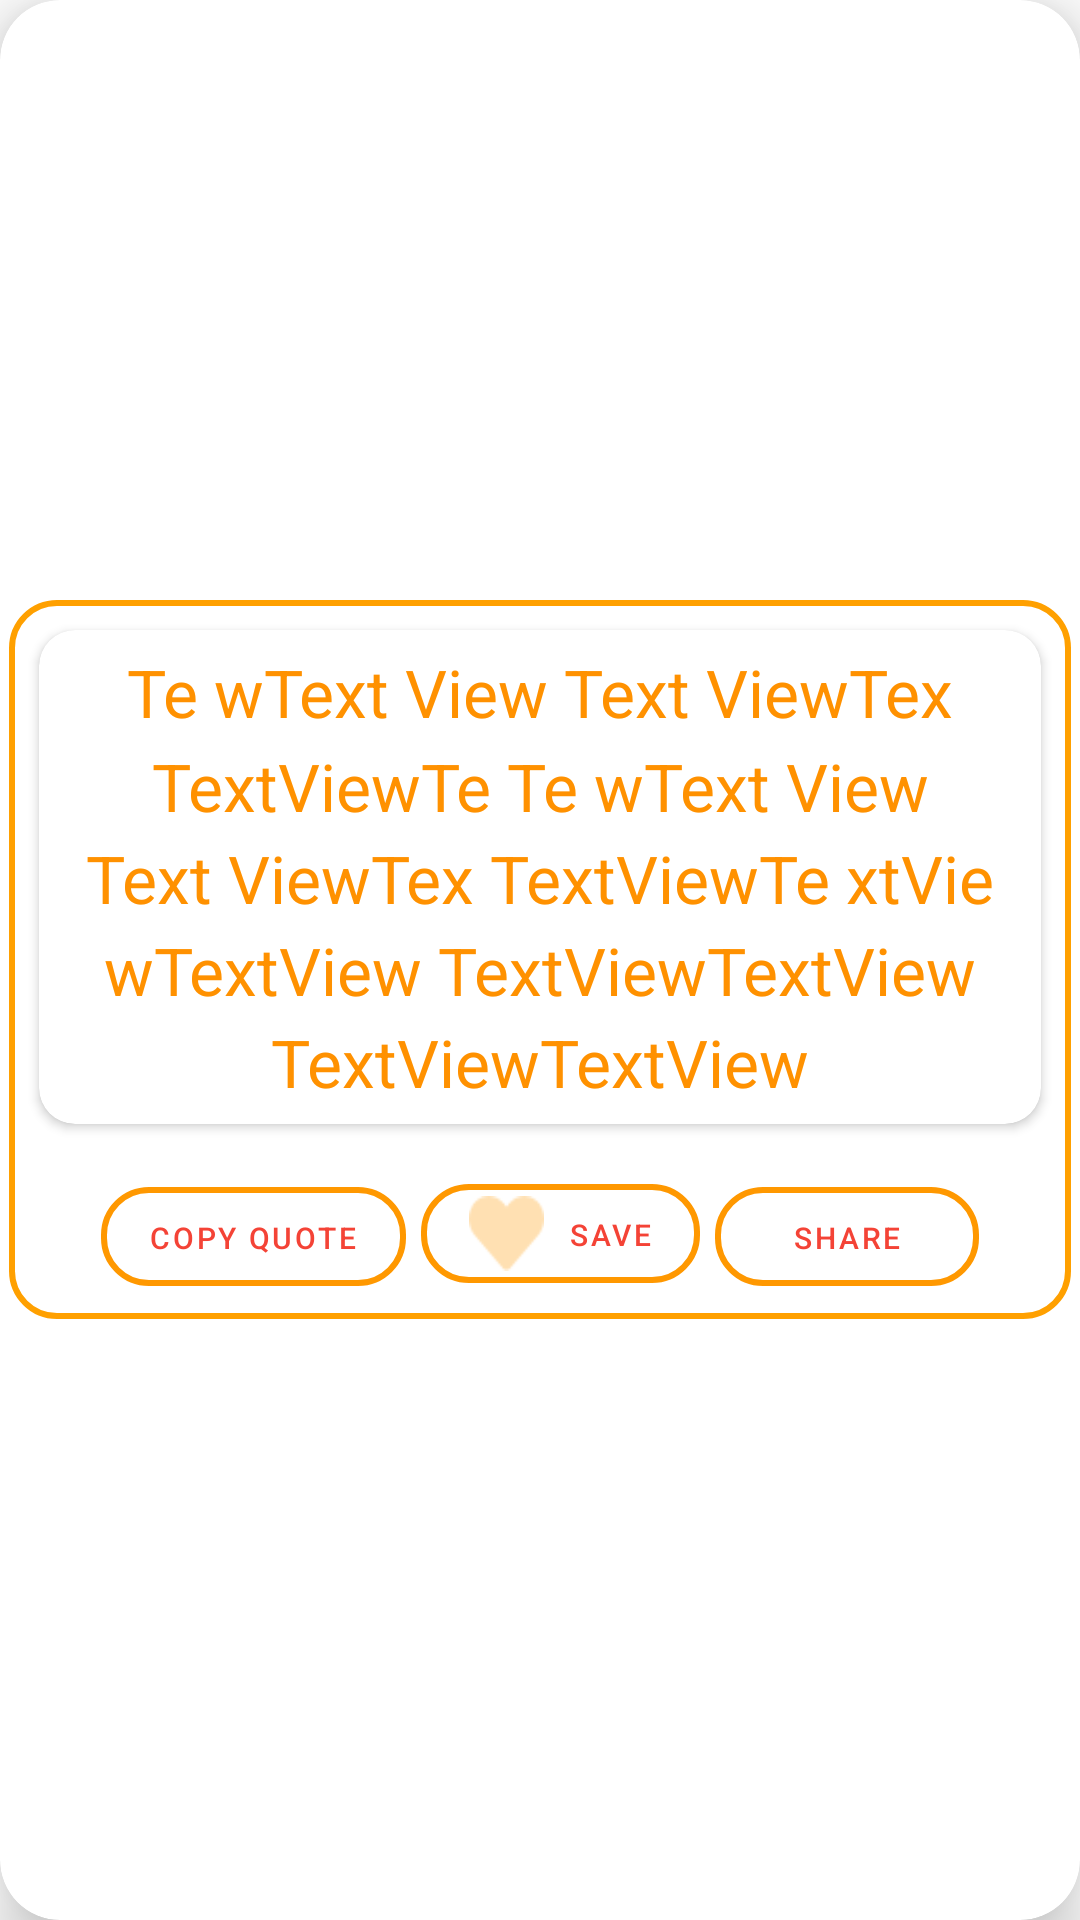

Android layout source for this screen:
<!-- AndroidManifest.xml: application theme Theme.Quotes -->
<!-- res/layout/mainfrag_card.xml -->
<?xml version="1.0" encoding="utf-8"?>
<com.google.android.material.card.MaterialCardView xmlns:android="http://schemas.android.com/apk/res/android"
    xmlns:app="http://schemas.android.com/apk/res-auto"
    android:layout_gravity="center"
    android:layout_width="match_parent"
    android:layout_height="wrap_content"
    android:layout_margin="5dp"
    android:background="@drawable/curcle_view2"

    android:textDirection="anyRtl"
    app:cardCornerRadius="20dp"
    app:cardElevation="12dp"
    app:cardMaxElevation="12dp"
    app:layout_constraintEnd_toEndOf="parent"
    app:layout_constraintStart_toStartOf="parent"
    app:layout_constraintTop_toTopOf="parent">


    <androidx.constraintlayout.widget.ConstraintLayout
        android:layout_width="match_parent"
        android:layout_gravity="center"
        android:textAlignment="center"
        android:layout_margin="3dp"
        android:background="@drawable/curcle_view"
        android:layout_height="wrap_content">

        <androidx.cardview.widget.CardView
            android:id="@+id/cardViewtext"
            android:layout_width="0dp"
            android:layout_height="wrap_content"
            android:layout_margin="10dp"
            android:layout_marginBottom="8dp"
            android:elevation="15dp"
            app:cardCornerRadius="12dp"
            app:layout_constraintBottom_toTopOf="@+id/linearLayout3"
            app:layout_constraintEnd_toEndOf="parent"
            app:layout_constraintStart_toStartOf="parent"
            app:layout_constraintTop_toTopOf="parent">

            <com.google.android.material.textview.MaterialTextView
                android:id="@+id/mainfragTxt"
                android:layout_width="match_parent"
                android:layout_height="wrap_content"
                android:layout_margin="6dp"
                android:gravity="center"
                android:lineSpacingMultiplier="1.2"
                android:text="Te wText View Text ViewTex TextViewTe Te wText View Text ViewTex TextViewTe xtVie wTextView TextViewTextView TextViewTextView"
                android:textAlignment="center"
                android:textColor="#FF9100"
                android:textDirection="rtl"
                android:textSize="22dp"
                android:typeface="normal" />
        </androidx.cardview.widget.CardView>

        <LinearLayout
            android:id="@+id/linearLayout3"
            android:layout_width="wrap_content"
            android:layout_height="wrap_content"
            android:layout_margin="8dp"
            android:background="#00112233"
            android:orientation="horizontal"
            app:layout_constraintBottom_toBottomOf="parent"
            app:layout_constraintEnd_toEndOf="parent"
            app:layout_constraintStart_toStartOf="parent"
            app:layout_constraintTop_toBottomOf="@+id/cardViewtext">


            <com.google.android.material.button.MaterialButton
                android:id="@+id/copyMain"
                android:layout_width="wrap_content"
                android:layout_height="33dp"
                android:layout_margin="3dp"
                android:layout_marginRight="2dp"
                android:layout_weight="1"
                android:background="@drawable/curcle_view"
                android:text="Copy Quote"
                android:textColor="#F44336"
                android:textSize="10sp" />

            <com.google.android.material.button.MaterialButton
                android:id="@+id/save"
                android:layout_width="wrap_content"
                android:layout_height="33dp"
                android:layout_margin="2dp"
                android:layout_marginRight="2dp"
                android:layout_weight="1"
                android:height="30dp"
                android:background="@drawable/curcle_view"
                android:text="save"
                android:textColor="#F44336"
                android:textSize="10sp"
                app:icon="@drawable/heart"
                app:iconSize="25dp" />

            <com.google.android.material.button.MaterialButton
                android:id="@+id/mainShare"
                android:layout_width="wrap_content"
                android:layout_height="33dp"
                android:layout_margin="3dp"
                android:layout_marginRight="2dp"
                android:layout_weight="1"
                android:background="@drawable/curcle_view"
                android:text="Share"
                android:textColor="#F44336"
                android:textSize="10sp" />

        </LinearLayout>
    </androidx.constraintlayout.widget.ConstraintLayout>
</com.google.android.material.card.MaterialCardView>
<!-- resources referenced by this layout -->
<resources>
  <!-- drawable curcle_view (drawable) -->
  <?xml version="1.0" encoding="utf-8"?>
  <shape xmlns:android="http://schemas.android.com/apk/res/android">
          android:innerRadius="15dp"
          android:shape="ring"
          android:thicknessRatio="1.9"
          android:useLevel="false" >
          <solid android:color="@android:color/transparent" />
          <corners android:radius="15dp"/>
          <stroke
              android:width="2dp"
              android:color="#FFA000"
  
              />
  </shape>
  <!-- drawable curcle_view2 (drawable) -->
  <?xml version="1.0" encoding="utf-8"?>
  <shape xmlns:android="http://schemas.android.com/apk/res/android">
  
          android:innerRadius="15dp"
          android:shape="ring"
          android:thicknessRatio="1.9"
          android:useLevel="false" >
          <solid android:color="@android:color/transparent" />
          <corners android:radius="20dp"/>
          <stroke
              android:width="2dp"
              android:color="#FF7844" />
  </shape>
  <!-- drawable heart: png bitmap (drawable, 641 bytes) -->
  <style name="Theme.Quotes" parent="Theme.MaterialComponents.DayNight.NoActionBar">
          
          <item name="colorPrimary">#FF9800</item>
  
          <item name="colorPrimaryVariant">#F57C00</item>
          <item name="colorOnPrimary">#FFE0B2</item>
          
          <item name="colorSecondary">#795548</item>
          <item name="colorSecondaryVariant">#212121</item>
          <item name="color">#000000</item>
          <item name="colorOnSecondary">#F57C00</item>
          
          <item name="android:statusBarColor" tools:targetApi="l">?attr/colorPrimaryVariant</item>
          
      </style>
</resources>
